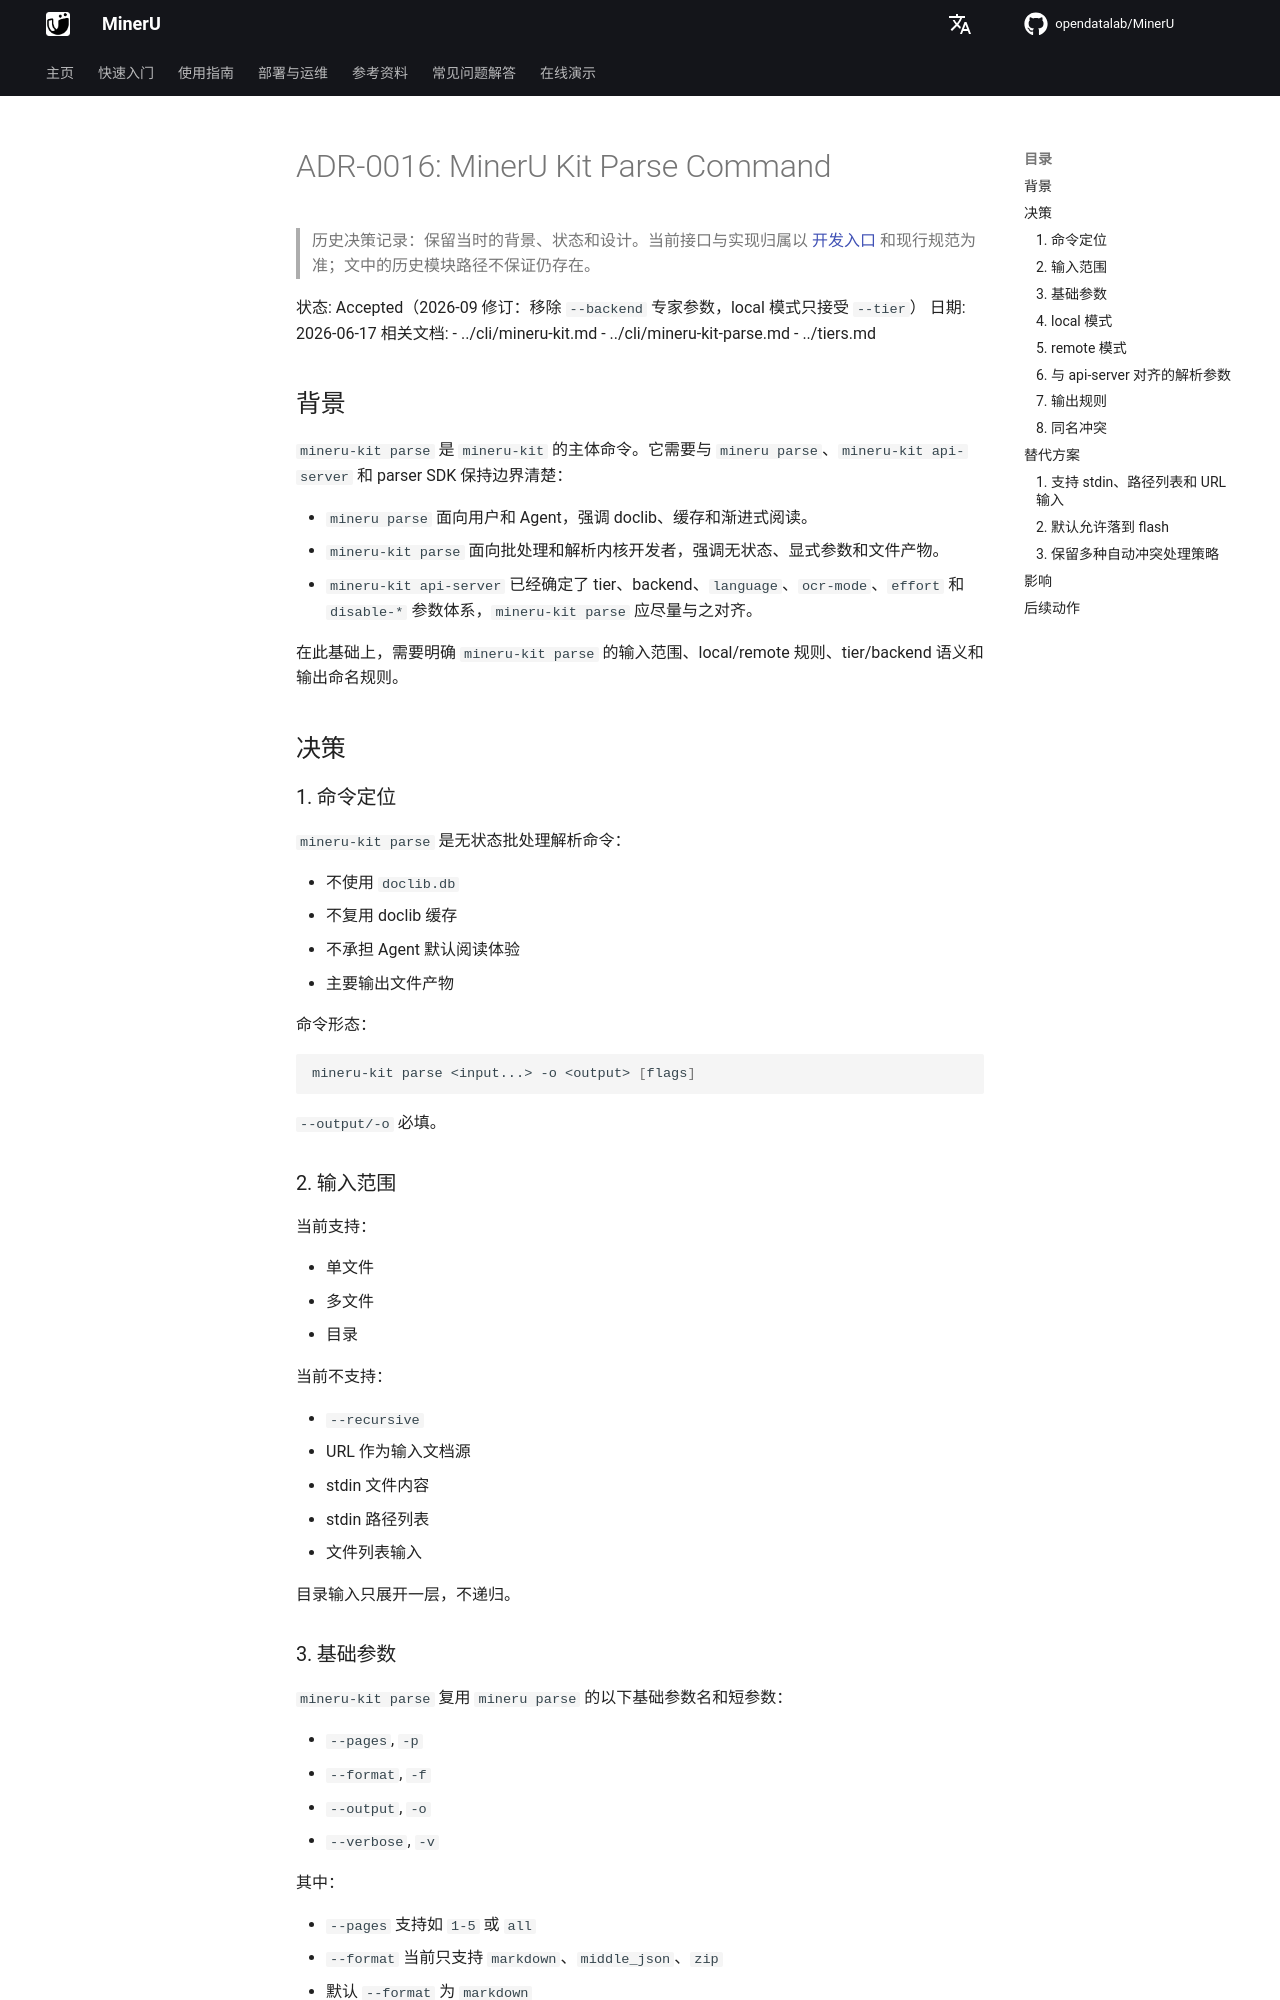

repository: opendatalab/MinerU · page: zh/next/decisions/0016-mineru-kit-parse-command/index.html · generator: mkdocs

# ADR-0016: MinerU Kit Parse Command

> 历史决策记录：保留当时的背景、状态和设计。当前接口与实现归属以 [开发入口](../README.md) 和现行规范为准；文中的历史模块路径不保证仍存在。

状态: Accepted（2026-09 修订：移除 `--backend` 专家参数，local 模式只接受 `--tier`）
日期: 2026-06-17
相关文档:
- ../cli/mineru-kit.md
- ../cli/mineru-kit-parse.md
- ../tiers.md

## 背景

`mineru-kit parse` 是 `mineru-kit` 的主体命令。它需要与 `mineru parse`、`mineru-kit api-server` 和 parser SDK 保持边界清楚：

- `mineru parse` 面向用户和 Agent，强调 doclib、缓存和渐进式阅读。
- `mineru-kit parse` 面向批处理和解析内核开发者，强调无状态、显式参数和文件产物。
- `mineru-kit api-server` 已经确定了 tier、backend、`language`、`ocr-mode`、`effort` 和 `disable-*` 参数体系，`mineru-kit parse` 应尽量与之对齐。

在此基础上，需要明确 `mineru-kit parse` 的输入范围、local/remote 规则、tier/backend 语义和输出命名规则。

## 决策

### 1. 命令定位

`mineru-kit parse` 是无状态批处理解析命令：

- 不使用 `doclib.db`
- 不复用 doclib 缓存
- 不承担 Agent 默认阅读体验
- 主要输出文件产物

命令形态：

```bash
mineru-kit parse <input...> -o <output> [flags]
```

`--output/-o` 必填。

### 2. 输入范围

当前支持：

- 单文件
- 多文件
- 目录

当前不支持：

- `--recursive`
- URL 作为输入文档源
- stdin 文件内容
- stdin 路径列表
- 文件列表输入

目录输入只展开一层，不递归。

### 3. 基础参数

`mineru-kit parse` 复用 `mineru parse` 的以下基础参数名和短参数：

- `--pages`, `-p`
- `--format`, `-f`
- `--output`, `-o`
- `--verbose`, `-v`

其中：

- `--pages` 支持如 `1-5` 或 `all`
- `--format` 当前只支持 `markdown`、`middle_json`、`zip`
- 默认 `--format` 为 `markdown`
